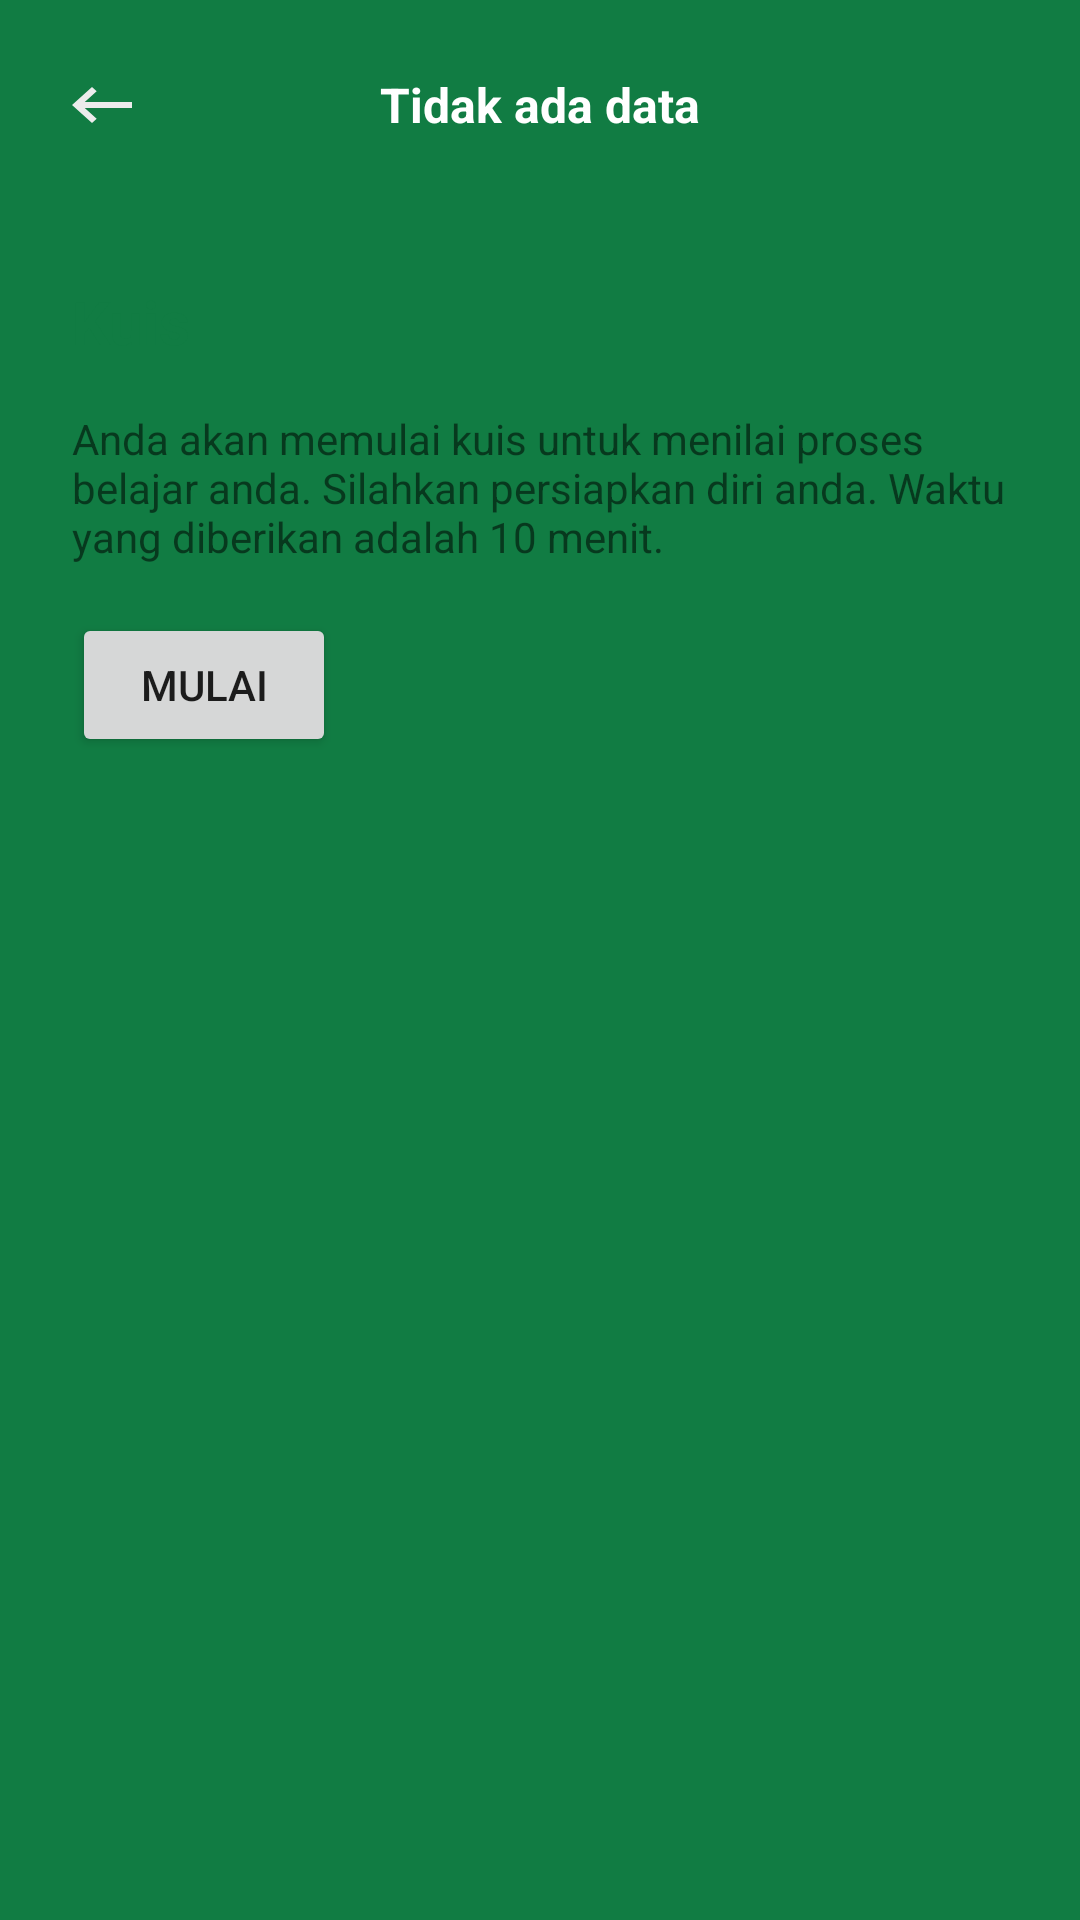

Produce the Android XML layout that renders to this screen, including the resource entries it uses.
<!-- AndroidManifest.xml: application theme Theme.Tanamin -->
<!-- res/layout/activity_quiz.xml -->
<?xml version="1.0" encoding="utf-8"?>
<androidx.constraintlayout.widget.ConstraintLayout xmlns:android="http://schemas.android.com/apk/res/android"
    xmlns:app="http://schemas.android.com/apk/res-auto"
    xmlns:tools="http://schemas.android.com/tools"
    android:layout_width="match_parent"
    android:layout_height="match_parent"
    android:background="#117C43"
    tools:context=".view.quiz.QuizActivity"
    tools:ignore="Overdraw">

    <TextView
        android:id="@+id/tvClassTitle"
        android:layout_width="wrap_content"
        android:layout_height="wrap_content"
        android:layout_marginTop="24dp"
        android:text="@string/no_data"
        android:textColor="@android:color/white"
        android:textSize="16sp"
        android:textStyle="bold"
        app:layout_constraintEnd_toEndOf="parent"
        app:layout_constraintStart_toStartOf="parent"
        app:layout_constraintTop_toTopOf="parent" />

    <ImageView
        android:id="@+id/ivBackButton"
        android:layout_width="wrap_content"
        android:layout_height="wrap_content"
        android:layout_marginStart="24dp"
        app:layout_constraintBottom_toBottomOf="@+id/tvClassTitle"
        app:layout_constraintStart_toStartOf="parent"
        app:layout_constraintTop_toTopOf="@+id/tvClassTitle"
        app:srcCompat="@drawable/ic_back_arrow"
        android:contentDescription="@string/back_button_action_bar" />


    <androidx.constraintlayout.widget.ConstraintLayout
        android:id="@+id/constraintLayout"
        android:layout_width="match_parent"
        android:layout_height="0dp"
        android:layout_marginTop="24dp"
        android:background="@drawable/list_background"
        android:elevation="15dp"
        app:layout_constraintBottom_toBottomOf="parent"
        app:layout_constraintEnd_toEndOf="parent"
        app:layout_constraintStart_toStartOf="parent"
        app:layout_constraintTop_toBottomOf="@+id/tvClassTitle">

        <TextView
            android:id="@+id/textView8"
            android:layout_width="0dp"
            android:layout_height="wrap_content"
            android:layout_marginStart="24dp"
            android:layout_marginTop="16dp"
            android:layout_marginEnd="24dp"
            android:text="@string/info_start_quiz"
            app:layout_constraintEnd_toEndOf="parent"
            app:layout_constraintStart_toStartOf="parent"
            app:layout_constraintTop_toBottomOf="@+id/tvModuleTitle" />

        <TextView
            android:id="@+id/textView7"
            android:layout_width="wrap_content"
            android:layout_height="wrap_content"
            android:layout_marginTop="24dp"
            android:layout_marginEnd="24dp"
            android:text="@string/time_remaining"
            android:visibility="invisible"
            app:layout_constraintEnd_toEndOf="parent"
            app:layout_constraintTop_toTopOf="parent" />

        <TextView
            android:id="@+id/tvModuleTitle"
            android:layout_width="0dp"
            android:layout_height="wrap_content"
            android:layout_marginStart="24dp"
            android:layout_marginTop="24dp"
            android:text="@string/quiz_title"
            android:textColor="@color/green_soft"
            android:textSize="20sp"
            android:textStyle="bold"
            app:layout_constraintStart_toStartOf="parent"
            app:layout_constraintTop_toTopOf="parent"
            tools:text="Kuis" />

        <Button
            android:id="@+id/button5"
            android:layout_width="wrap_content"
            android:layout_height="wrap_content"
            android:layout_marginStart="24dp"
            android:layout_marginTop="16dp"
            android:insetTop="0dp"
            android:insetBottom="0dp"
            android:text="@string/get_started"
            app:cornerRadius="15dp"
            app:layout_constraintStart_toStartOf="parent"
            app:layout_constraintTop_toBottomOf="@+id/textView8" />

        <ProgressBar
            android:id="@+id/loadingModule"
            style="?android:attr/progressBarStyle"
            android:layout_width="wrap_content"
            android:layout_height="wrap_content"
            android:layout_gravity="center"
            android:background="@drawable/loading_background"
            android:elevation="1dp"
            android:padding="10dp"
            android:visibility="gone"
            app:layout_constraintBottom_toBottomOf="parent"
            app:layout_constraintEnd_toEndOf="parent"
            app:layout_constraintStart_toStartOf="parent"
            app:layout_constraintTop_toTopOf="parent"
            tools:visibility="visible" />

        <ScrollView
            android:id="@+id/scrollView2"
            android:layout_width="match_parent"
            android:layout_height="0dp"
            android:layout_marginTop="60dp"
            android:layout_marginBottom="24dp"
            android:visibility="invisible"
            app:layout_constraintBottom_toTopOf="@+id/btnNext"
            app:layout_constraintEnd_toEndOf="parent"
            app:layout_constraintStart_toStartOf="parent"
            app:layout_constraintTop_toTopOf="parent">

            <androidx.constraintlayout.widget.ConstraintLayout
                android:id="@+id/constraintLayout2"
                android:layout_width="match_parent"
                android:layout_height="wrap_content"
                app:layout_constraintBottom_toBottomOf="parent"
                app:layout_constraintEnd_toEndOf="parent"
                app:layout_constraintStart_toStartOf="parent"
                app:layout_constraintTop_toTopOf="@+id/ivClassModule"
                app:layout_constraintVertical_bias="0.0">

                <androidx.recyclerview.widget.RecyclerView
                    android:id="@+id/rv_quiz_question"
                    android:layout_width="match_parent"
                    android:layout_height="match_parent"
                    android:clipToPadding="true"
                    app:layout_constraintEnd_toEndOf="parent"
                    app:layout_constraintStart_toStartOf="parent"
                    app:layout_constraintTop_toTopOf="parent"
                    tools:listitem="@layout/rv_quiz" />

            </androidx.constraintlayout.widget.ConstraintLayout>
        </ScrollView>

        <Button
            android:id="@+id/btnNext"
            android:layout_width="130dp"
            android:layout_height="50dp"
            android:layout_marginEnd="24dp"
            android:layout_marginBottom="24dp"
            android:background="@drawable/button_background"
            android:insetTop="0dp"
            android:insetBottom="0dp"
            android:text="@string/send_chat"
            android:textAllCaps="false"
            android:textColor="?attr/colorOnPrimary"
            android:visibility="invisible"
            app:cornerRadius="5dp"
            app:layout_constraintBottom_toBottomOf="parent"
            app:layout_constraintEnd_toEndOf="parent" />

    </androidx.constraintlayout.widget.ConstraintLayout>


</androidx.constraintlayout.widget.ConstraintLayout>
<!-- res/layout/rv_quiz.xml (included above) -->
<?xml version="1.0" encoding="utf-8"?>
<androidx.constraintlayout.widget.ConstraintLayout xmlns:android="http://schemas.android.com/apk/res/android"
    xmlns:app="http://schemas.android.com/apk/res-auto"
    xmlns:tools="http://schemas.android.com/tools"
    android:id="@+id/rv_class"
    android:layout_width="match_parent"
    android:layout_height="wrap_content"
    android:layout_marginLeft="24dp"
    android:layout_marginRight="24dp"
    android:layout_marginBottom="10dp"
    android:paddingTop="5dp"
    android:paddingBottom="10dp">

    <TextView
        android:id="@+id/numberQuiz"
        android:layout_width="40dp"
        android:layout_height="40dp"
        android:background="@drawable/ic_circle_full_24"
        android:gravity="center"
        android:text="@string/number_1"
        android:textColor="@color/grey_soft"
        android:textStyle="bold"
        app:layout_constraintStart_toStartOf="parent"
        app:layout_constraintTop_toTopOf="parent" />

    <TextView
        android:id="@+id/questionQuiz"
        android:layout_width="0dp"
        android:layout_height="wrap_content"
        android:layout_marginStart="8dp"
        android:maxLines="6"
        android:text="@string/no_data"
        android:textSize="16sp"
        app:layout_constraintBottom_toBottomOf="@+id/numberQuiz"
        app:layout_constraintEnd_toEndOf="parent"
        app:layout_constraintStart_toEndOf="@+id/numberQuiz"
        app:layout_constraintTop_toTopOf="@+id/numberQuiz"
        app:layout_constraintVertical_bias="0.0"
        tools:text="Ini tanya ini tanya ini tanya ini tanya ini tanya ini tanya ini tanya ini tanya ini tanya?" />

    <RadioGroup
        android:id="@+id/radioGrup"
        android:layout_width="0dp"
        android:layout_height="wrap_content"
        android:layout_marginStart="8dp"
        android:layout_marginTop="8dp"
        app:layout_constraintEnd_toEndOf="parent"
        app:layout_constraintStart_toEndOf="@+id/numberQuiz"
        app:layout_constraintTop_toBottomOf="@+id/questionQuiz">

        <RadioButton
            android:id="@+id/radioButtonA"
            android:layout_width="match_parent"
            android:layout_height="wrap_content"
            android:text="@string/no_data" />

        <RadioButton
            android:id="@+id/radioButtonB"
            android:layout_width="match_parent"
            android:layout_height="wrap_content"
            android:text="@string/no_data" />

        <RadioButton
            android:id="@+id/radioButtonC"
            android:layout_width="match_parent"
            android:layout_height="wrap_content"
            android:text="@string/no_data" />
    </RadioGroup>
</androidx.constraintlayout.widget.ConstraintLayout>
<!-- resources referenced by this layout -->
<resources>
  <color name="green_soft">#117C43</color>
  <color name="grey_soft">#ECECEC</color>
  <!-- drawable button_background (drawable) -->
  <?xml version="1.0" encoding="utf-8"?>
  <selector xmlns:android="http://schemas.android.com/apk/res/android">
      <item android:state_enabled="true">
          <shape android:shape="rectangle">
              <solid android:color="@color/green_soft"/>
              <corners android:radius="5dp"/>
          </shape>
      </item>
      <item android:state_enabled="false">
          <shape android:shape="rectangle">
              <solid android:color="@android:color/white"/>
              <corners android:radius="5dp"/>
          </shape>
      </item>
  </selector>
  <!-- drawable ic_back_arrow (drawable) -->
  <vector xmlns:android="http://schemas.android.com/apk/res/android"
      android:width="20dp"
      android:height="12dp"
      android:viewportWidth="20"
      android:viewportHeight="12">
    <path
        android:pathData="M20,5H4.2556L8.2333,1.41L6.6667,0L0,6L6.6667,12L8.2333,10.59L4.2556,7H20V5Z"
        android:fillColor="#ECECEC"/>
  </vector>
  <!-- drawable ic_circle_full_24 (drawable) -->
  <vector xmlns:android="http://schemas.android.com/apk/res/android"
      android:width="24dp"
      android:height="24dp"
      android:viewportWidth="24"
      android:viewportHeight="24"
      android:tint="?attr/colorPrimary">
      <path
          android:fillColor="@android:color/white"
          android:pathData="M12,2C6.48,2 2,6.48 2,12s4.48,10 10,10 10,-4.48 10,-10S17.52,2 12,2z"/>
  </vector>
  <!-- drawable loading_background (drawable) -->
  <?xml version="1.0" encoding="utf-8"?>
  <shape xmlns:android="http://schemas.android.com/apk/res/android" android:shape="oval">
      <solid android:color="@color/grey_soft"/>
      <size android:width="80dp" android:height="80dp"/>
  </shape>
  <string name="back_button_action_bar">Tombol Mundur</string>
  <string name="get_started">Mulai</string>
  <string name="info_start_quiz">Anda akan memulai kuis untuk menilai proses belajar anda. Silahkan persiapkan diri anda. Waktu yang diberikan adalah 10 menit.</string>
  <string name="no_data">Tidak ada data</string>
  <string name="number_1">1</string>
  <string name="quiz_title">Kuis</string>
  <string name="send_chat">Kirim</string>
  <string name="time_remaining">Sisa waktu: 09.59</string>
  <style name="Theme.Tanamin" parent="Theme.MaterialComponents.DayNight.DarkActionBar">
          <item name="colorPrimary">@color/green_soft</item>
          <item name="colorPrimaryVariant">@color/green_dark_soft</item>
          <item name="colorOnPrimary">@color/white</item>
          <item name="colorSecondary">@color/green_light</item>
          <item name="colorSecondaryVariant">@color/green_light_soft</item>
          <item name="colorOnSecondary">@color/grey_soft</item>
          <item name="android:statusBarColor">?attr/colorPrimary</item>
          <item name="android:navigationBarColor">?attr/colorPrimary</item>
          <item name="android:windowSharedElementsUseOverlay">false</item>
      </style>
  <color name="green_dark_soft">#01612E</color>
  <color name="white">#FFFFFF</color>
  <color name="green_light">#95D550</color>
  <color name="green_light_soft">#B7EB7E</color>
</resources>
